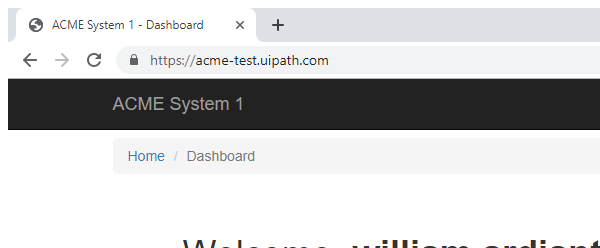
Task: UiPath_REFrameWork Template
Workflow: ACME_NavigateTo_WorkItems_Detail

Step 1: Attach Browser 'chrome.exe ACME' (chrome.exe)
